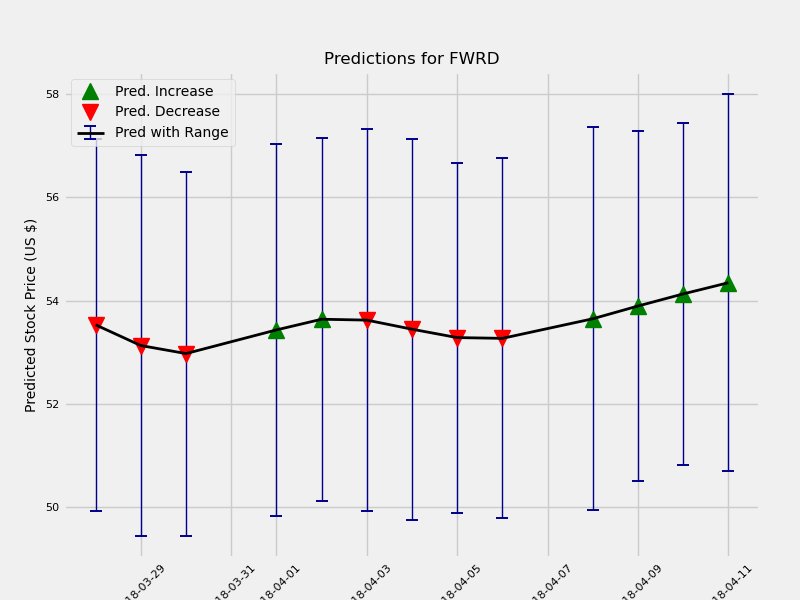

The data file committed next to this chart (first rows):
	Date	estimate	change	upper	lower
1	2018-03-28	53.53	-0.3838	55.36	51.76
2	2018-03-29	53.13	-0.4006	55.02	51.33
3	2018-03-30	52.98	-0.1552	54.63	51.1
5	2018-04-01	53.43	0.4577	55.21	51.6
6	2018-04-02	53.64	0.2069	55.36	51.84
7	2018-04-03	53.62	-0.01667	55.46	51.76
8	2018-04-04	53.45	-0.1762	55.35	51.66
9	2018-04-05	53.29	-0.1625	54.93	51.54
10	2018-04-06	53.27	-0.01462	54.97	51.48
12	2018-04-08	53.65	0.379	55.48	51.76
13	2018-04-09	53.9	0.2467	55.5	52.12
14	2018-04-10	54.13	0.2344	55.79	52.48
15	2018-04-11	54.35	0.2167	56.11	52.46
